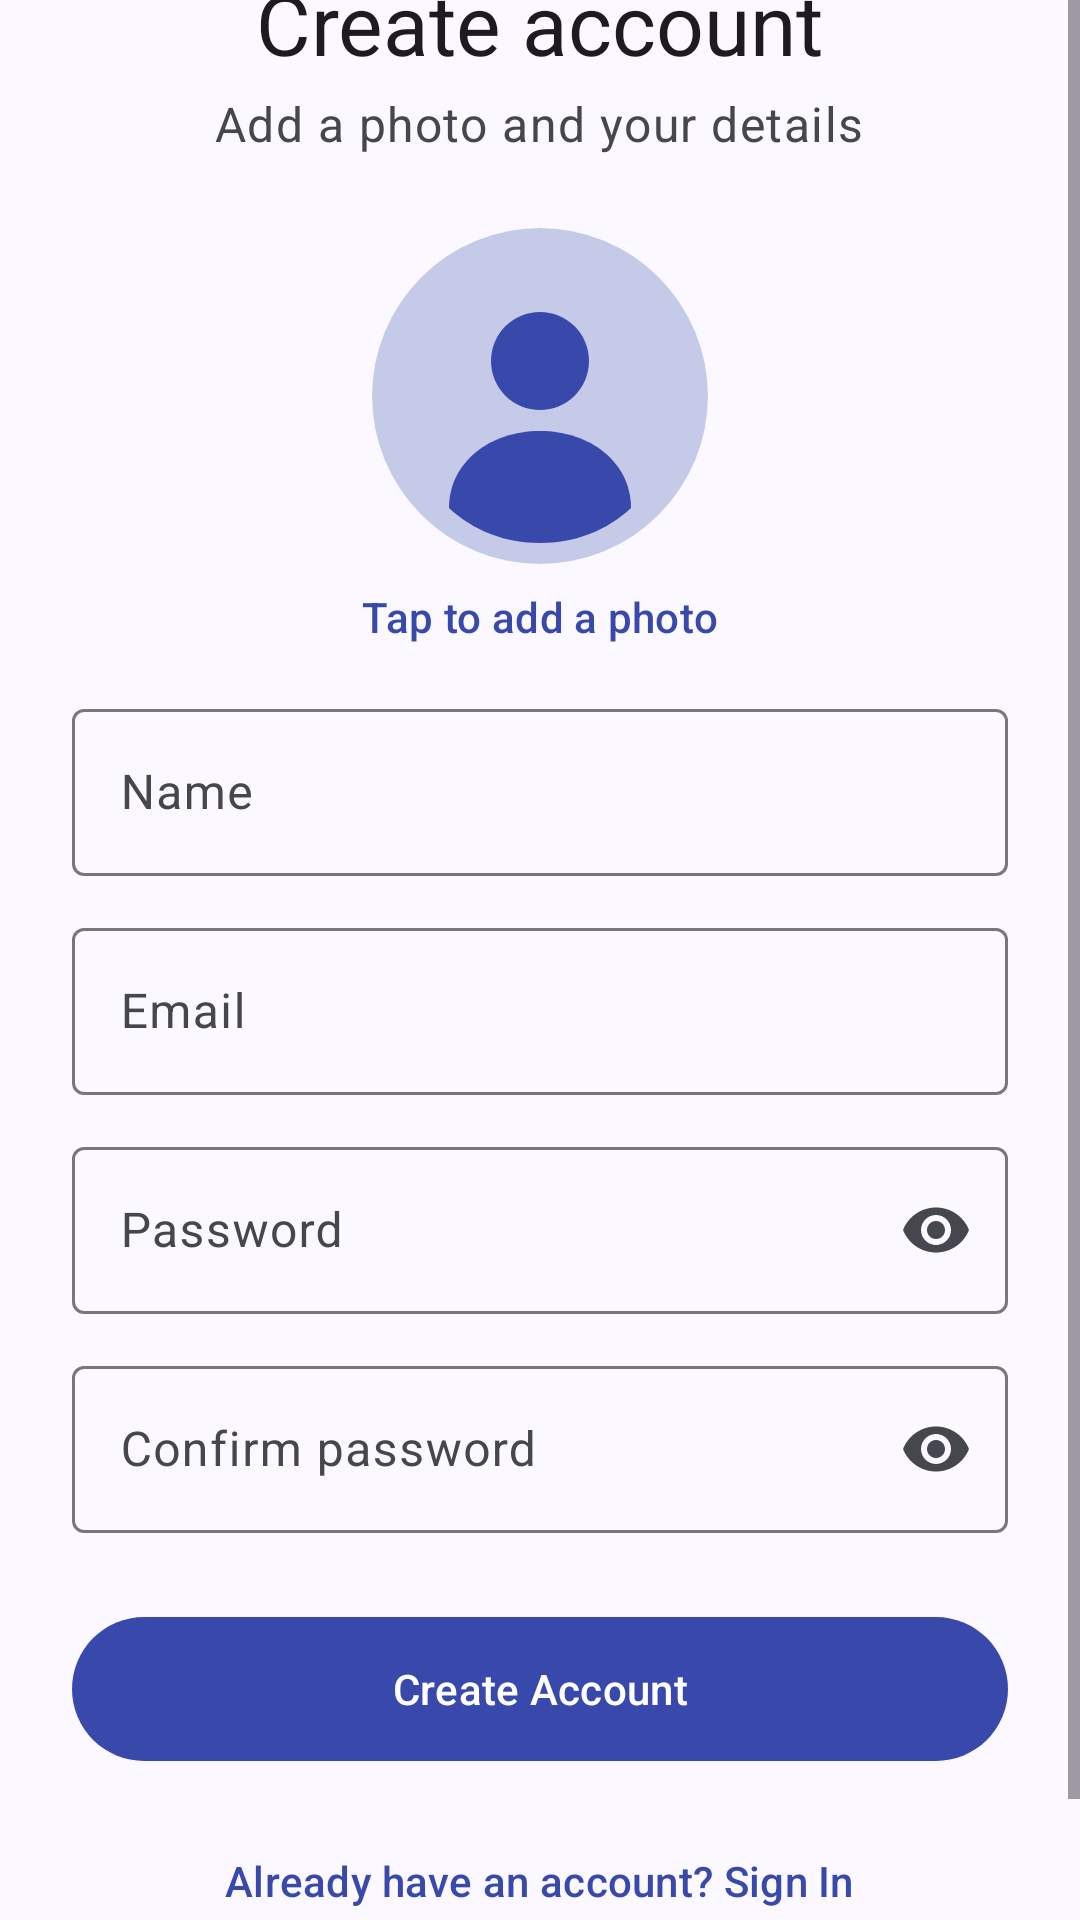

This screen was rendered from an Android layout file. Write that file and the resources it references.
<!-- AndroidManifest.xml: application theme Theme.ChatApp -->
<!-- res/layout/activity_sign_up.xml -->
<?xml version="1.0" encoding="utf-8"?>
<ScrollView xmlns:android="http://schemas.android.com/apk/res/android"
    xmlns:app="http://schemas.android.com/apk/res-auto"
    xmlns:tools="http://schemas.android.com/tools"
    android:id="@+id/root"
    android:layout_width="match_parent"
    android:layout_height="match_parent"
    android:fillViewport="true"
    tools:context=".activities.SignUpActivity">

    <LinearLayout
        android:layout_width="match_parent"
        android:layout_height="wrap_content"
        android:layout_gravity="center"
        android:gravity="center_horizontal"
        android:orientation="vertical"
        android:paddingHorizontal="24dp"
        android:paddingVertical="32dp">

        <TextView
            android:id="@+id/textTitle"
            android:layout_width="wrap_content"
            android:layout_height="wrap_content"
            android:text="@string/sign_up_title"
            android:textAppearance="?attr/textAppearanceHeadlineMedium"
            android:accessibilityHeading="true"
            tools:targetApi="p" />

        <TextView
            android:id="@+id/textSubtitle"
            android:layout_width="wrap_content"
            android:layout_height="wrap_content"
            android:layout_marginTop="4dp"
            android:gravity="center"
            android:text="@string/sign_up_subtitle"
            android:textAppearance="?attr/textAppearanceBodyLarge"
            android:textColor="?attr/colorOnSurfaceVariant" />

        <com.google.android.material.imageview.ShapeableImageView
            android:id="@+id/imageProfile"
            android:layout_width="112dp"
            android:layout_height="112dp"
            android:layout_marginTop="24dp"
            android:background="?attr/colorSurfaceVariant"
            android:clickable="true"
            android:contentDescription="@string/cd_choose_profile_image"
            android:focusable="true"
            android:foreground="?attr/selectableItemBackground"
            android:scaleType="centerCrop"
            android:src="@drawable/ic_default_avatar"
            app:shapeAppearanceOverlay="@style/ShapeAppearance.ChatApp.Circle" />

        <TextView
            android:id="@+id/textAddImage"
            android:layout_width="wrap_content"
            android:layout_height="wrap_content"
            android:layout_marginTop="8dp"
            android:importantForAccessibility="no"
            android:text="@string/add_image"
            android:textAppearance="?attr/textAppearanceLabelLarge"
            android:textColor="?attr/colorPrimary" />

        <com.google.android.material.textfield.TextInputLayout
            android:id="@+id/nameLayout"
            style="@style/Widget.ChatApp.TextInputLayout"
            android:layout_marginTop="16dp"
            android:hint="@string/label_name">

            <com.google.android.material.textfield.TextInputEditText
                android:id="@+id/inputName"
                android:layout_width="match_parent"
                android:layout_height="wrap_content"
                android:autofillHints="name"
                android:imeOptions="actionNext"
                android:inputType="textPersonName|textCapWords" />
        </com.google.android.material.textfield.TextInputLayout>

        <com.google.android.material.textfield.TextInputLayout
            android:id="@+id/emailLayout"
            style="@style/Widget.ChatApp.TextInputLayout"
            android:hint="@string/label_email">

            <com.google.android.material.textfield.TextInputEditText
                android:id="@+id/inputEmail"
                android:layout_width="match_parent"
                android:layout_height="wrap_content"
                android:autofillHints="emailAddress"
                android:imeOptions="actionNext"
                android:inputType="textEmailAddress" />
        </com.google.android.material.textfield.TextInputLayout>

        <com.google.android.material.textfield.TextInputLayout
            android:id="@+id/passwordLayout"
            style="@style/Widget.ChatApp.TextInputLayout"
            android:hint="@string/label_password"
            app:endIconMode="password_toggle">

            <com.google.android.material.textfield.TextInputEditText
                android:id="@+id/inputPassword"
                android:layout_width="match_parent"
                android:layout_height="wrap_content"
                android:autofillHints="newPassword"
                android:imeOptions="actionNext"
                android:inputType="textPassword" />
        </com.google.android.material.textfield.TextInputLayout>

        <com.google.android.material.textfield.TextInputLayout
            android:id="@+id/confirmPasswordLayout"
            style="@style/Widget.ChatApp.TextInputLayout"
            android:hint="@string/label_confirm_password"
            app:endIconMode="password_toggle">

            <com.google.android.material.textfield.TextInputEditText
                android:id="@+id/inputConfirmPassword"
                android:layout_width="match_parent"
                android:layout_height="wrap_content"
                android:autofillHints="newPassword"
                android:imeOptions="actionDone"
                android:inputType="textPassword" />
        </com.google.android.material.textfield.TextInputLayout>

        <TextView
            android:id="@+id/textStatus"
            android:layout_width="match_parent"
            android:layout_height="wrap_content"
            android:layout_marginTop="16dp"
            android:accessibilityLiveRegion="polite"
            android:textAppearance="?attr/textAppearanceBodyMedium"
            android:textColor="?attr/colorError"
            android:visibility="gone" />

        <FrameLayout
            android:layout_width="match_parent"
            android:layout_height="wrap_content"
            android:layout_marginTop="24dp">

            <com.google.android.material.button.MaterialButton
                android:id="@+id/buttonSubmit"
                android:layout_width="match_parent"
                android:layout_height="56dp"
                android:text="@string/action_create_account" />

            <com.google.android.material.progressindicator.CircularProgressIndicator
                android:id="@+id/progressBar"
                android:layout_width="wrap_content"
                android:layout_height="wrap_content"
                android:layout_gravity="center"
                android:contentDescription="@string/sign_up_progress"
                android:elevation="8dp"
                android:indeterminate="true"
                android:visibility="gone" />
        </FrameLayout>

        <com.google.android.material.button.MaterialButton
            android:id="@+id/buttonSignIn"
            style="@style/Widget.Material3.Button.TextButton"
            android:layout_width="wrap_content"
            android:layout_height="wrap_content"
            android:layout_marginTop="12dp"
            android:minHeight="48dp"
            android:text="@string/sign_up_have_account" />

        <com.google.android.material.button.MaterialButton
            android:id="@+id/buttonUseDifferentAccount"
            style="@style/Widget.Material3.Button.TextButton"
            android:layout_width="wrap_content"
            android:layout_height="wrap_content"
            android:layout_marginTop="12dp"
            android:minHeight="48dp"
            android:text="@string/action_use_different_account"
            android:visibility="gone" />
    </LinearLayout>
</ScrollView>
<!-- resources referenced by this layout -->
<resources>
  <!-- drawable ic_default_avatar (drawable) -->
  <?xml version="1.0" encoding="utf-8"?>
  <vector xmlns:android="http://schemas.android.com/apk/res/android"
      android:width="96dp"
      android:height="96dp"
      android:viewportWidth="96"
      android:viewportHeight="96">
      <path
          android:fillColor="@color/avatar_background"
          android:pathData="M48,0a48,48 0,1 1,0 96a48,48 0,1 1,0 -96z" />
      <path
          android:fillColor="@color/avatar_foreground"
          android:pathData="M48,24a14,14 0,1 1,0 28a14,14 0,1 1,0 -28z" />
      <path
          android:fillColor="@color/avatar_foreground"
          android:pathData="M22,80c0,-13 11.6,-22 26,-22s26,9 26,22c-7,6.5 -16,10 -26,10s-19,-3.5 -26,-10z" />
  </vector>
  <string name="action_create_account">Create Account</string>
  <string name="action_use_different_account">Sign out and use a different account</string>
  <string name="add_image">Tap to add a photo</string>
  <string name="cd_choose_profile_image">Choose profile image</string>
  <string name="label_confirm_password">Confirm password</string>
  <string name="label_email">Email</string>
  <string name="label_name">Name</string>
  <string name="label_password">Password</string>
  <string name="sign_up_have_account">Already have an account? Sign In</string>
  <string name="sign_up_progress">Creating account</string>
  <string name="sign_up_subtitle">Add a photo and your details</string>
  <string name="sign_up_title">Create account</string>
  <style name="ShapeAppearance.ChatApp.Circle" parent="">
          <item name="cornerFamily">rounded</item>
          <item name="cornerSize">50%</item>
      </style>
  <style name="Widget.ChatApp.TextInputLayout" parent="Widget.Material3.TextInputLayout.OutlinedBox">
          <item name="android:layout_width">match_parent</item>
          <item name="android:layout_height">wrap_content</item>
          <item name="android:layout_marginTop">12dp</item>
      </style>
  <style name="Theme.ChatApp" parent="Base.Theme.ChatApp" />
  <color name="avatar_background">#FFC5CAE9</color>
  <color name="avatar_foreground">#FF3949AB</color>
  <style name="Base.Theme.ChatApp" parent="Theme.Material3.DayNight.NoActionBar">
          <item name="colorPrimary">@color/brand_primary</item>
          <item name="colorOnPrimary">@color/brand_on_primary</item>
          <item name="colorPrimaryContainer">@color/brand_primary_container</item>
          <item name="colorOnPrimaryContainer">@color/brand_on_primary_container</item>
          <item name="colorSecondary">@color/brand_secondary</item>
          <item name="android:colorBackground">@color/brand_background</item>
          <item name="colorOnBackground">@color/brand_on_background</item>
          <item name="colorSurface">@color/brand_background</item>
          <item name="colorOnSurface">@color/brand_on_background</item>
          <item name="colorSurfaceVariant">@color/brand_surface_variant</item>
          <item name="colorOnSurfaceVariant">@color/brand_on_surface_variant</item>
          <item name="android:windowLightStatusBar">true</item>
      </style>
  <color name="brand_primary">#FF3949AB</color>
  <color name="brand_on_primary">#FFFFFFFF</color>
  <color name="brand_primary_container">#FFDEE0FF</color>
  <color name="brand_on_primary_container">#FF00105C</color>
  <color name="brand_secondary">#FF5B5D72</color>
  <color name="brand_background">#FFFBF8FF</color>
  <color name="brand_on_background">#FF1B1B21</color>
  <color name="brand_surface_variant">#FFE3E1EC</color>
  <color name="brand_on_surface_variant">#FF46464F</color>
</resources>
